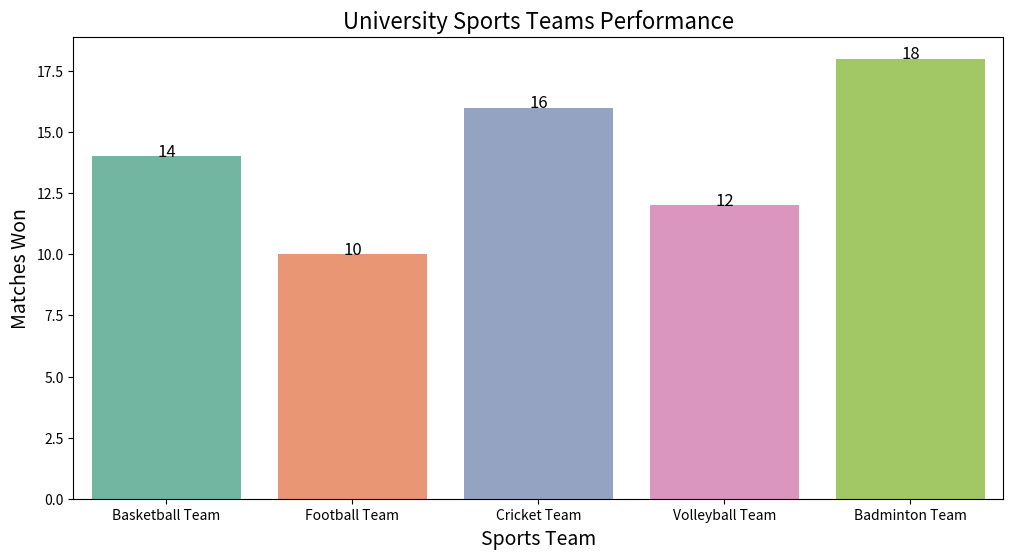

This chart was generated by the following Python code:
import matplotlib.pyplot as plt
import seaborn as sns

Teams = ['Basketball Team', 'Football Team', 'Cricket Team', 'Volleyball Team', 'Badminton Team']
Wins = [14, 10, 16, 12, 18]

plt.figure(figsize=(12,6))
plt.title("University Sports Teams Performance", fontsize=16)
sns.barplot(x=Teams, y=Wins, palette="Set2")

for i, w in enumerate(Wins):
    plt.text(i, w , str(w), ha='center', fontsize=12)

plt.xlabel("Sports Team", fontsize=14)
plt.ylabel("Matches Won", fontsize=14)
 
plt.show()
